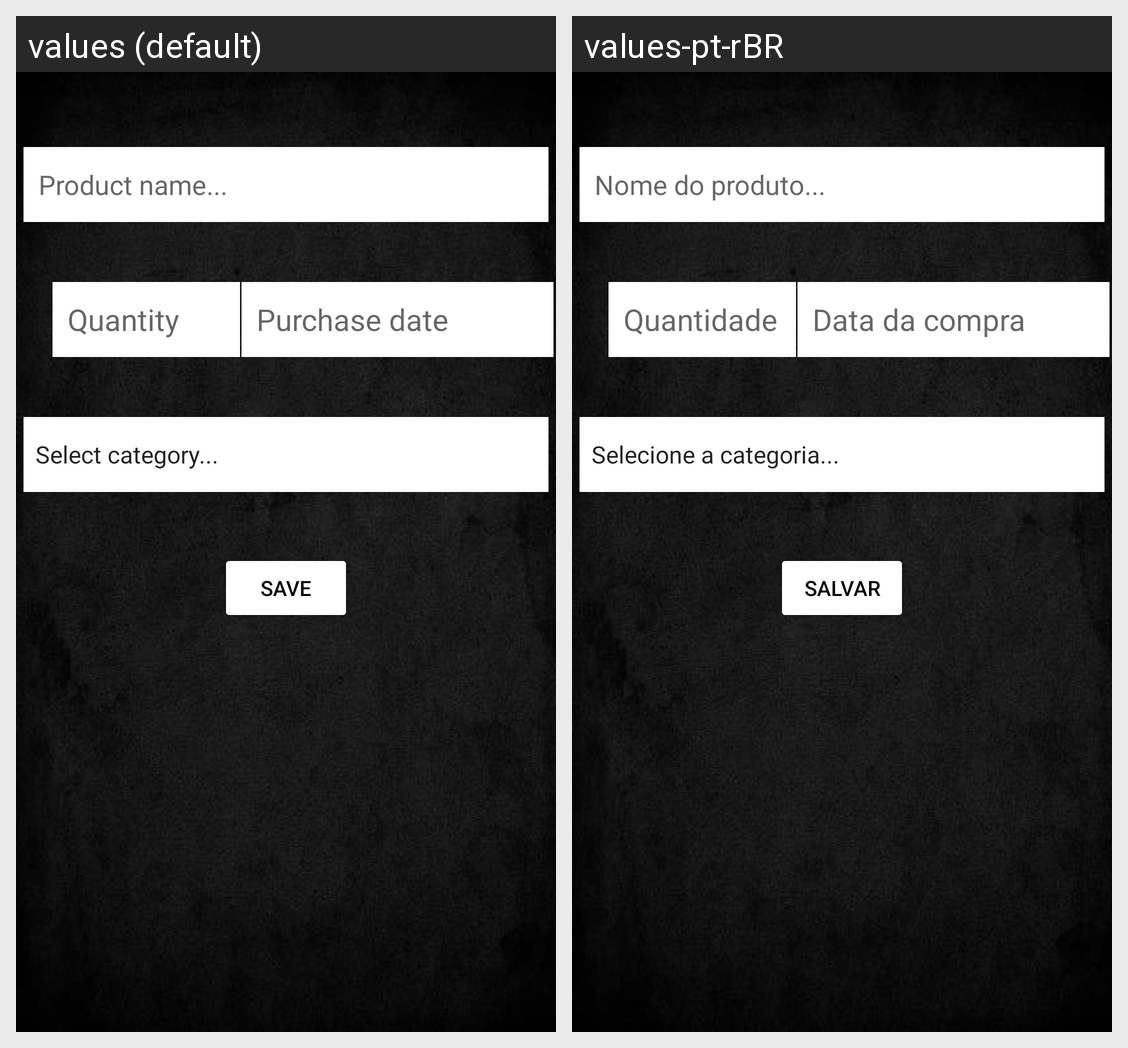

For this localized Android screen grid, give each drawn string resource with its value in every locale shown.
Android screen res/layout/activity_formulario.xml rendered under 2 locales, left to right: values (default), values-pt-rBR. Device: Nexus 5 (rendered at 1080×1920; each locale shown at half size, 540×960, under a caption strip naming it); theme Theme.AppPersist.
Strings drawn on this screen, with the default value and each locale's value (text and hints the layout hard-codes, and strings that could not be matched under every locale, appear in the picture but are not listed):

nomedoprod
  values: Product name...
  values-pt-rBR: Nome do produto...

salvar
  values: Save
  values-pt-rBR: Salvar

quantidade
  values: Quantity
  values-pt-rBR: Quantidade

data
  values: Purchase date
  values-pt-rBR: Data da compra
